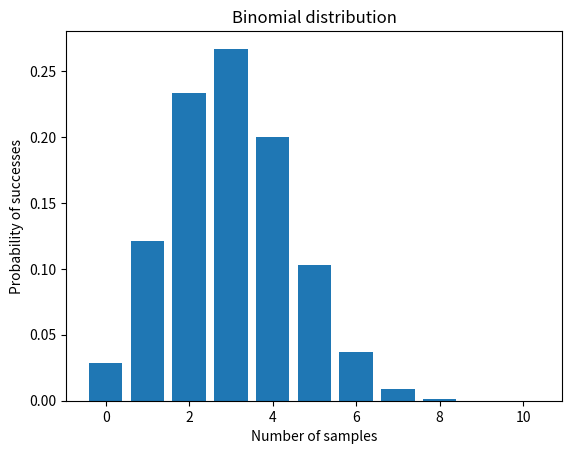

Write Python code to recreate this figure.
from matplotlib import pyplot as plt
import numpy as np
from math import comb
from scipy.stats import nbinom

# x = np.arange(1,11) 
# y = 2 * x + 5 
# plt.title("Matplotlib demo") 
# plt.xlabel("x axis caption") 
# plt.ylabel("y axis caption") 
# plt.plot(x,y) 
# plt.show()

def binomial(p, n):
    values = list(range(n+1))
    dist = [comb(n, i) * p ** i * (1-p) ** (n - i) for i in range(n + 1)]

    plt.title("Binomial distribution") 
    plt.xlabel("Number of samples") 
    plt.ylabel("Probability of successes") 
    plt.bar(values, dist)
    plt.show()


# def main(self):
#     print("hello")

if __name__ == "__main__":
    binomial(0.3, 10)